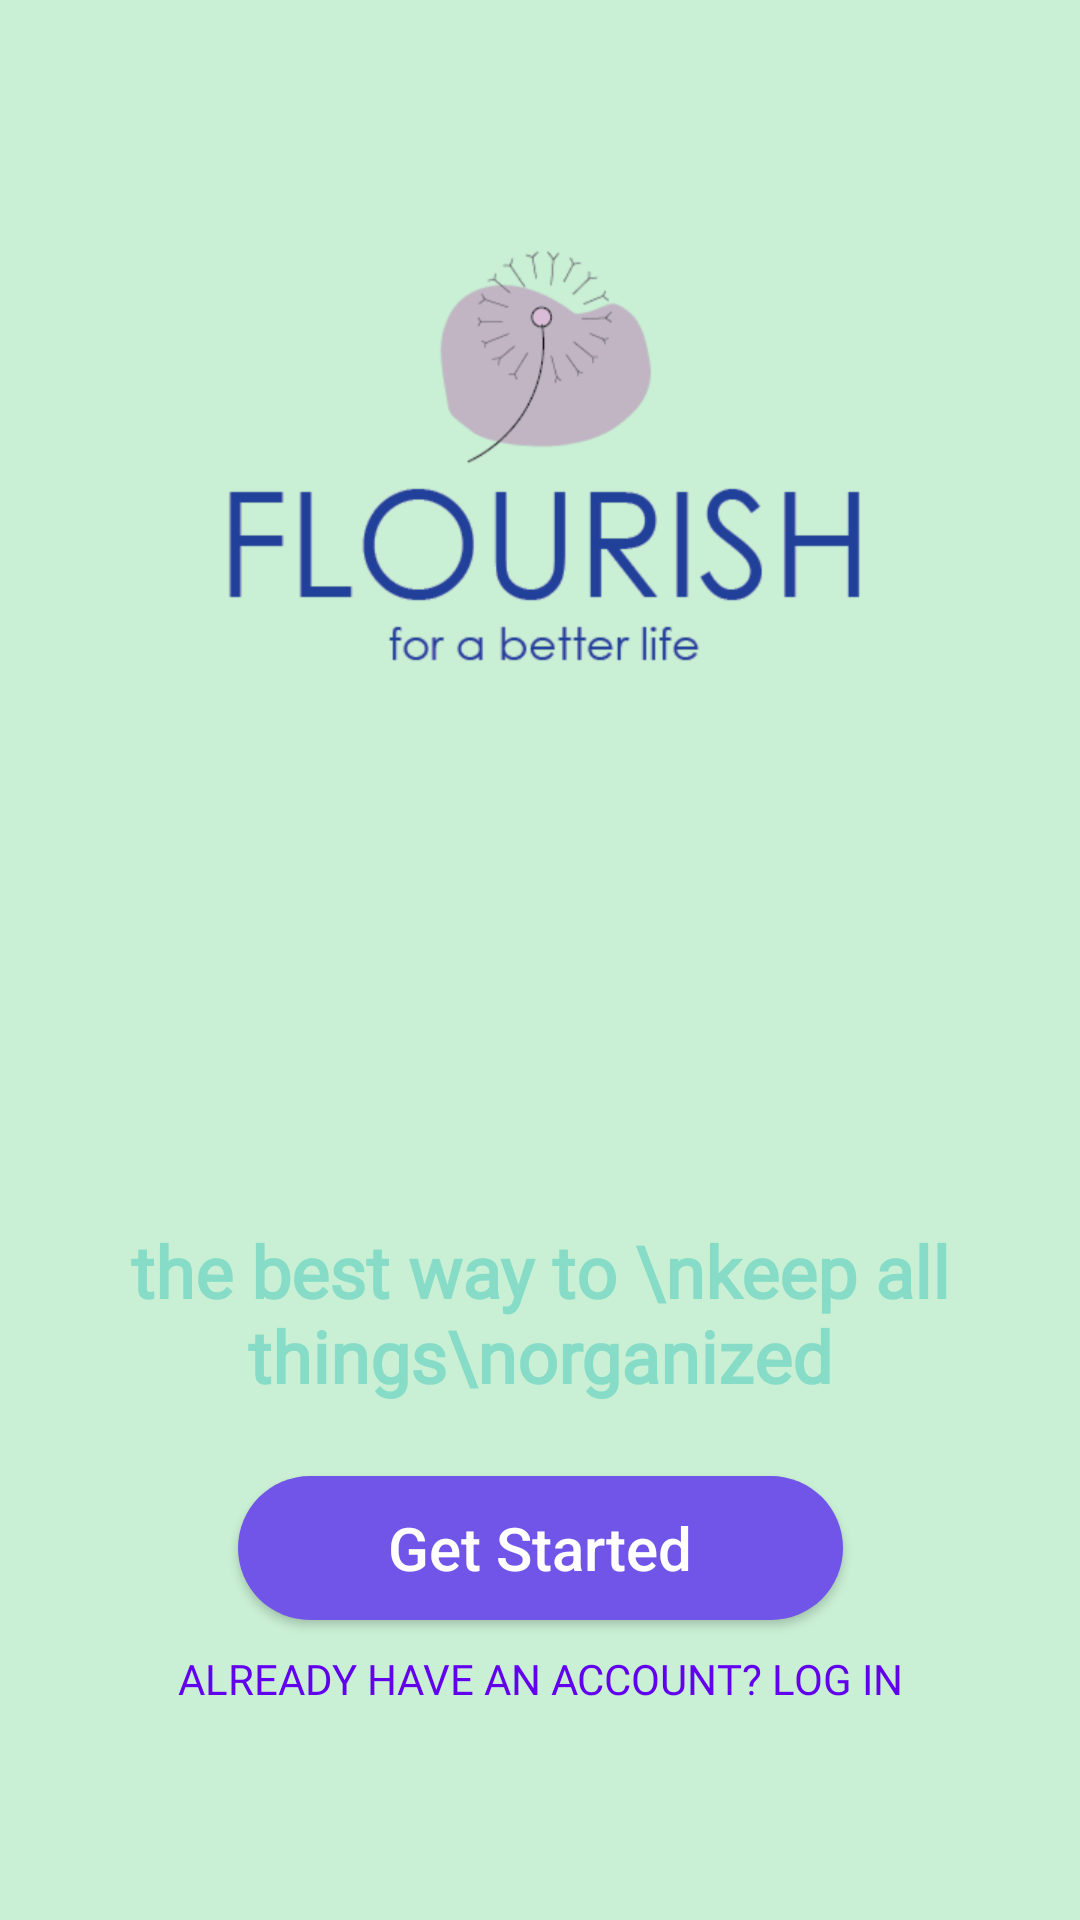

This screen was rendered from an Android layout file. Write that file and the resources it references.
<!-- AndroidManifest.xml: application theme Theme.Flourish -->
<!-- res/layout/activity_home.xml -->
<?xml version="1.0" encoding="utf-8"?>
<androidx.constraintlayout.widget.ConstraintLayout xmlns:android="http://schemas.android.com/apk/res/android"
    xmlns:app="http://schemas.android.com/apk/res-auto"
    xmlns:tools="http://schemas.android.com/tools"
    android:layout_width="match_parent"
    android:layout_height="match_parent"
    android:background="@color/granny_apple"
    tools:context=".Home"
    >

    <ImageView
        android:layout_width="wrap_content"
        android:layout_height="wrap_content"
        android:layout_marginTop="60dp"
        android:src="@drawable/logoflourish"
        app:layout_constraintEnd_toEndOf="parent"
        app:layout_constraintStart_toStartOf="parent"
        app:layout_constraintTop_toTopOf="parent"
        tools:ignore="ContentDescription" />

    <TextView
        android:layout_width="wrap_content"
        android:layout_height="wrap_content"
        android:layout_marginBottom="24dp"
        android:fontFamily="@font/montserrat"
        android:gravity="center"
        android:text="the best way to \nkeep all things\norganized"
        android:textColor="@color/bermuda"
        android:textSize="24sp"
        android:textStyle="bold"
        app:layout_constraintBottom_toTopOf="@+id/LoginBtn"
        app:layout_constraintEnd_toEndOf="parent"
        app:layout_constraintStart_toStartOf="parent" />

    <Button
        android:id="@+id/LoginBtn"
        android:layout_width="wrap_content"
        android:layout_height="wrap_content"
        android:layout_marginBottom="100dp"
        android:background="@drawable/rounded_btn_purple"
        android:text="Get Started"
        android:textAllCaps="false"
        android:textColor="@color/white"
        android:textSize="20sp"
        app:layout_constraintBottom_toBottomOf="parent"
        app:layout_constraintEnd_toEndOf="parent"
        app:layout_constraintStart_toStartOf="parent" />

    <TextView
        android:id="@+id/loginText"
        android:layout_width="wrap_content"
        android:layout_height="wrap_content"
        android:layout_marginTop="10dp"
        android:fontFamily="@font/montserrat"
        android:text="ALREADY HAVE AN ACCOUNT? LOG IN"
        android:textColor="@color/purple_500"
        app:layout_constraintEnd_toEndOf="@+id/LoginBtn"
        app:layout_constraintStart_toStartOf="@+id/LoginBtn"
        app:layout_constraintTop_toBottomOf="@+id/LoginBtn" />

</androidx.constraintlayout.widget.ConstraintLayout>
<!-- resources referenced by this layout -->
<resources>
  <color name="bermuda">#87DCC7</color>
  <color name="granny_apple">#C9F0D5</color>
  <color name="purple_500">#FF6200EE</color>
  <color name="white">#FFFFFF</color>
  <!-- drawable logoflourish: png bitmap (drawable-hdpi, 28490 bytes) -->
  <!-- drawable rounded_btn_purple (drawable) -->
  <?xml version="1.0" encoding="utf-8"?>
  <shape xmlns:android="http://schemas.android.com/apk/res/android">
      <corners
          android:radius="50dp"/>
      <solid
          android:color="@color/royal_purple"/>
      <padding
          android:top="10dp"
          android:bottom="10dp"
          android:left="50dp"
          android:right="50dp"/>
  
  </shape>
  <style name="Theme.Flourish" parent="Theme.MaterialComponents.NoActionBar">
          
          <item name="colorPrimary">@color/bermuda</item>
          <item name="colorPrimaryVariant">@color/purple_700</item>
          <item name="colorOnPrimary">@color/white</item>
          
          <item name="colorSecondary">@color/teal_200</item>
          <item name="colorSecondaryVariant">@color/teal_700</item>
          <item name="colorOnSecondary">@color/black</item>
          
          <item name="android:statusBarColor" tools:targetApi="l">?attr/colorPrimaryVariant</item>
          
          <item name="bottomNavigationStyle">@style/Widget.App.BottomNavigationView</item>
      </style>
  <color name="royal_purple">#7154E8</color>
  <color name="purple_700">#FF3700B3</color>
  <color name="teal_200">#FF03DAC5</color>
  <color name="teal_700">#FF018786</color>
  <color name="black">#FF000000</color>
  <style name="Widget.App.BottomNavigationView" parent="Widget.MaterialComponents.BottomNavigationView.Colored">
          <item name="materialThemeOverlay">@style/ThemeOverlay.App.BottomNavigationView</item>
      </style>
  <style name="ThemeOverlay.App.BottomNavigationView" parent="">
          <item name="colorPrimary">@color/white</item>
          <item name="colorPrimaryVariant">@color/bahama_blue</item>
          <item name="colorOnPrimary">@color/white</item>
      </style>
  <color name="bahama_blue">#055C9D</color>
</resources>
